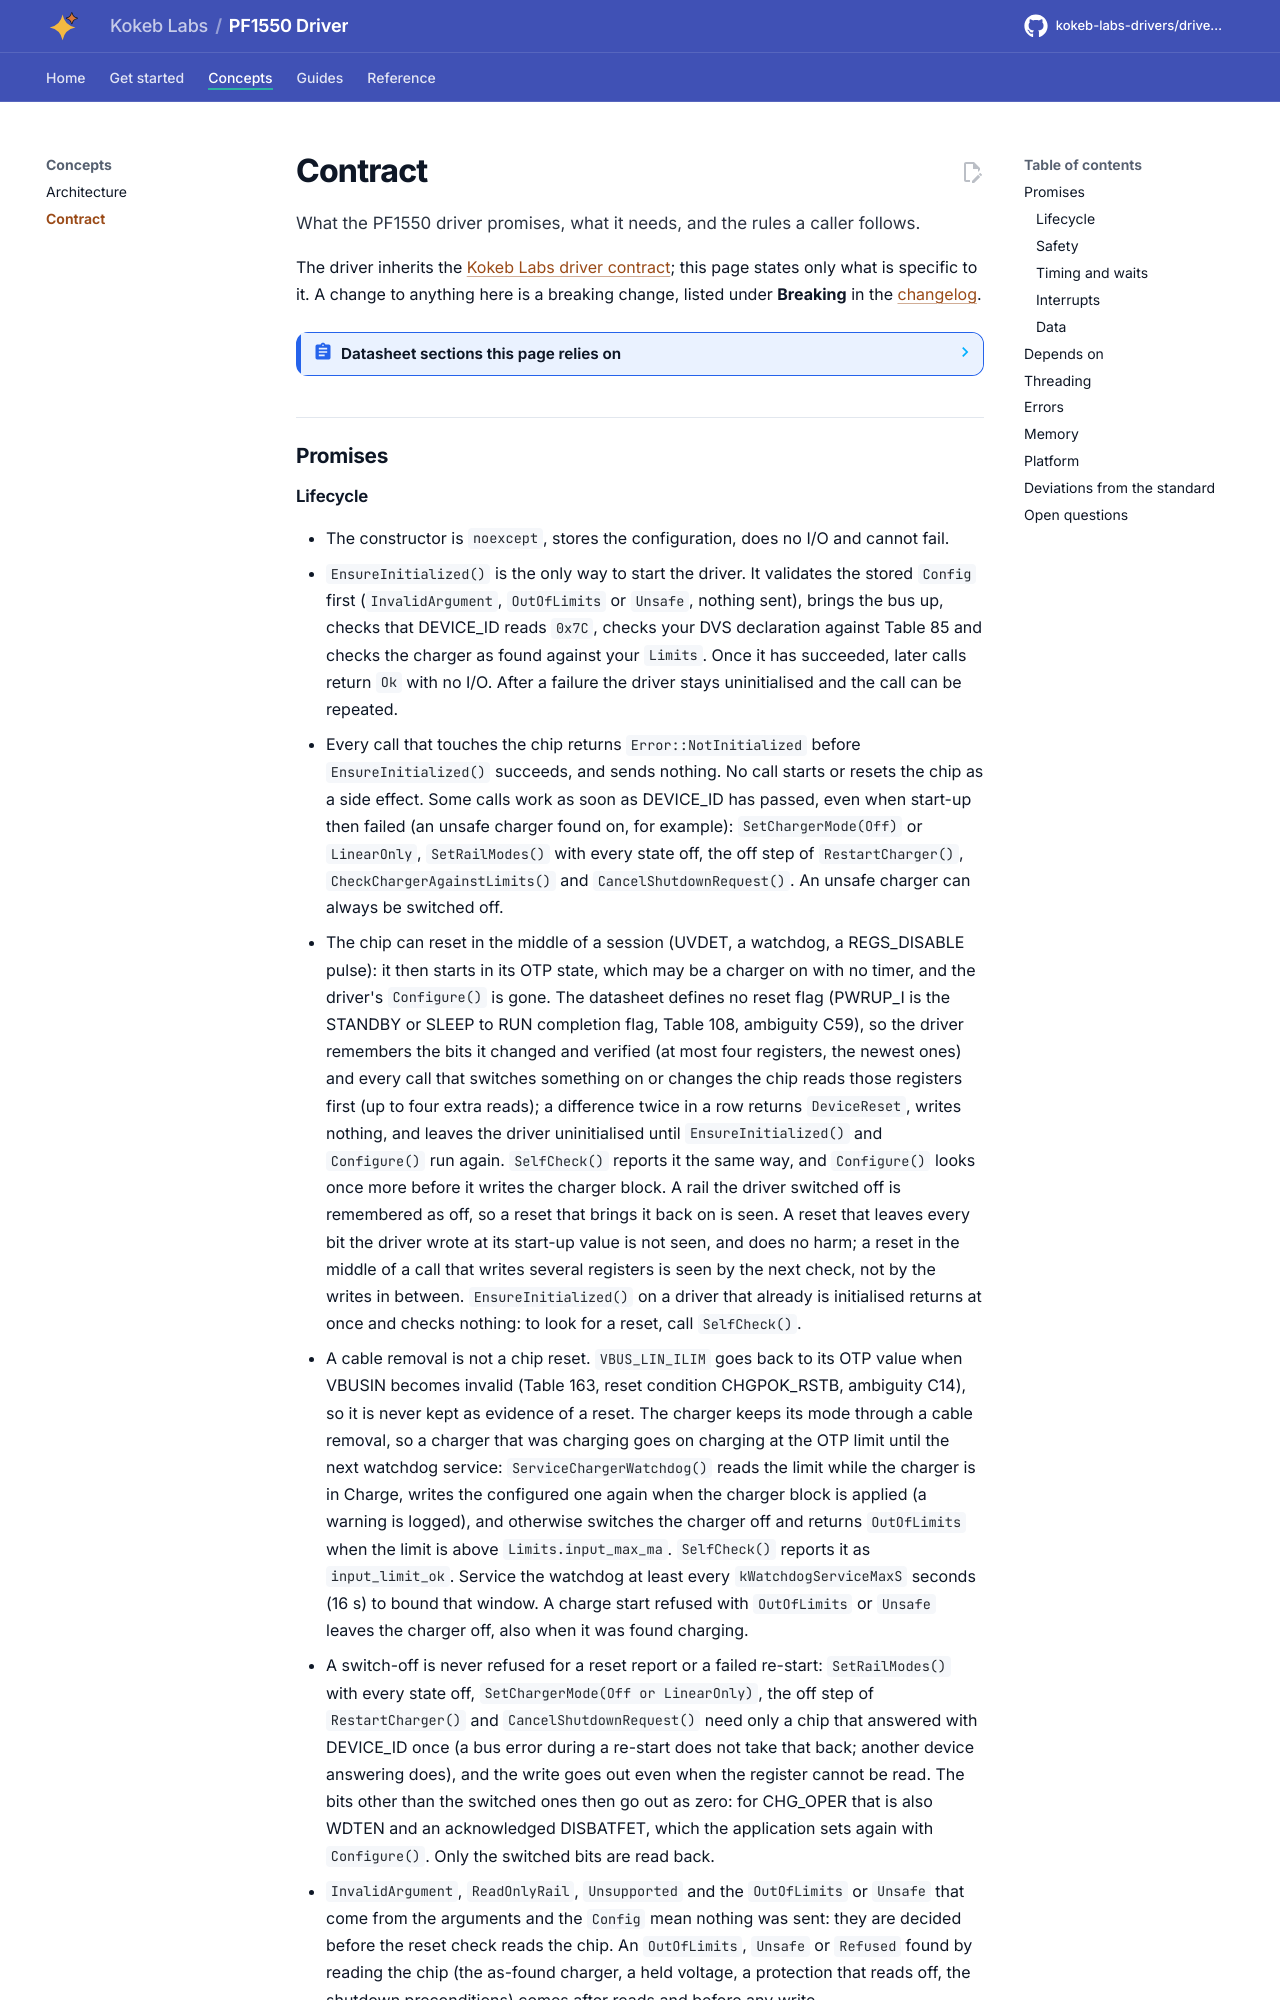

repository: kokeb-labs-drivers/driver-pf1550 · page: dev/contract/index.html · generator: mkdocs

# Contract

What the PF1550 driver promises, what it needs, and the rules a caller follows.

The driver inherits the [Kokeb Labs driver contract](https://github.com/kokeb-labs/.github/blob/main/standards/driver.md);
this page states only what is specific to it. A change to anything here is a breaking change, listed under
**Breaking** in the [changelog](changelog.md).

<!-- generated: datasheet-refs -->
??? abstract "Datasheet sections this page relies on"

    From NXP Semiconductors PF1550 7:

    - Electrical limits and supply ranges: 5.3 Electrical characteristics, p. 12
    - SW1 and SW2: DVS and non-DVS operation: 6.2.2 SWx DVS and non-DVS operation, p. 26
    - LDO load switch mode: 7.2.7 LDOy load switch mode, p. 38
    - Battery overcurrent limit and BATFET: 8.9.6 Battery overcurrent limit, p. 66
    - System ON, OFF, SHIP and CORE_OFF: 10.2 System OFF states, p. 74
    - State transition conditions (Table 83): 10.5 State diagram and transition conditions, p. 76
    - Regulator power-down sequencer: 10.7 Regulator power-down sequencer, p. 78
    - Register map and access types: 12 Register map, p. 80
    - Register OTP bitmap: 12.5 Register OTP bitmap, p. 128

    All of them, with the driver API for each: [Datasheet map](datasheet.md).
<!-- /generated -->

## Promises
